pico-8 play session: no input (idle), after a click and taps of 🅾, ❎, 🅾+❎, 🅾 in the second before t = 0

[t = 1 s] idle ~1s (no d-pad/buttons)
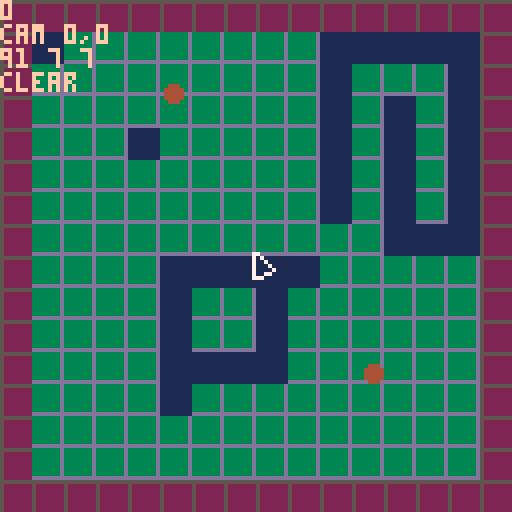

pico-8 cartridge
version 16
__lua__




-- ps 2
cnt=0
frm=0

--targets={}
selected={}
peeps={{x=40,y=20,tx=40,ty=20},
       {x=90,y=90,tx=90,ty=90}}

camx=0
camy=0

forbidden={}

msglen=0
msgtext=""
function msg(text)
 if text then
  msgtext=text
  msglen=20
 else
  msglen=0
 end
end

function _init()
 cls()
 init_mouse()
 
 --[[
 test = {"a1","b2","cc","d3"}
 v=pop(test)
 print(v)
 print("-")
 for t = 1,#test do
  print(test[t])
 end
 assert(false)
 ]]
 
end


function _update()
 
 mx,my = get_mouse()
 
 
 --mwheel drag
 if mmdown() then
  camdrag=true
  camdragx=mx-camx
  camdragy=my-camy
 end
 if mmouse() then
  if camdrag then
   camx=mx-camdragx
   camy=my-camdragy
  end
 end
 if mmup() then
  camdrag=false
 end
 mx-=camx
 my-=camy
 
 
 -- give commands
 if rmdown() then
  local tix,tiy=flr(mx/8),flr(my/8)
  if not wallat(windex(tix,tiy)) then
   for i in all(selected) do
    
    local newpath = pathfind( --uses world
     {flr(peeps[i].x/8),flr(peeps[i].y/8)},
     {tix,tiy})
    
    if #newpath>0 then
     peeps[i].tx=tix*8
     peeps[i].ty=tiy*8
     peeps[i].path=newpath
     --add(forbidden,windex(tix,tiy))
     forbidden[i]=windex(tix,tiy)
    else
     msg("no path")
    end
    
   end
  else
   msg("blocked")
  end
 end

 
 -- box selection
 if lmdown() then
  mdrag = true
  mdx = mx
  mdy = my
 end
 if not lmouse() then
  mdrag = false
 end
 if lmup() then
	 selected={}
	 nobox = length({mx-mdx,my-mdy}) < 1
  for i=1,#peeps do
   if nobox then
   --todo: use sprite collision box here?
    if length(
     {mx-(peeps[i].x+3),
      my-(peeps[i].y+3)}) < 2 
    then 
    	add(selected,i)
    end
   else
    if pinrect(
     {peeps[i].x+3,peeps[i].y+3},
     mdx,mdy,mx,my) then
     add(selected,i)
    end
   end
  end
 end
 
 
 
 -- update peep's movement
 for p in all(peeps) do
  if p.path != nil and p.path[1]!=nil then
   local tix,tiy=wxy(p.path[1])
   local tx,ty=tix*8,tiy*8
	  local dx,dy = tx-p.x,ty-p.y
   if abs(dx)<0.5 and abs(dy)<0.5 then 
    del(p.path,p.path[1])
   end
   if abs(dx)>0 or abs(dy)>0 then
    local angle = atan2(tx-p.x,ty-p.y)
    if abs(dx)>1 then 
     p.x += 2 * cos(angle)
    else
     p.x += dx -- force into correct spot
    end
    if abs(dy)>1 then 
     p.y += 2 * sin(angle)
    else
     p.y += dy
    end
   end
  end
 end
 
 
 cache_mouse_state()

end


function _draw()

 --camera(camx,camy)
 
 cls(2)
 
 camera(-camx,-camy)
 
 --draw grid
 for x=0,16 do
  line(x*8,0, x*8,128,5)
 end
 for y=0,16 do
  line(0,y*8, 128,y*8,5)
 end
 
 --map(0,0,0,0,16,16)
 
 --draw world
 for x=1,worldx do
  for y=1,worldy do
   spr(wget(windex(x,y))+1,x*8,y*8)
  end
 end
 
 
 --draw peeps
 for i=1,#peeps do
  if has(selected,i) then
 	 circfill(peeps[i].x+3,peeps[i].y+3,2,9)
	 else
 	 circfill(peeps[i].x+3,peeps[i].y+3,2,4)
	 end
	 --circ(peeps[i].tx+3,peeps[i].ty+3,2,15)
 end
 
 --draw paths
 for j=1,#peeps do
  local path = peeps[j].path
  if path != nil then
   for i=1,#path do
    tix,tiy=wxy(path[i])
    --draw goal differently
    if i==#path then
     circ(tix*8+3,tiy*8+3,2,15)
    else
     circ(tix*8+3,tiy*8+3,1,15)
     --spr(1,tix*8,tiy*8)
    end
   end
  end
 end
 

 --mouse box
	if mdrag then
	 rect(mdx,mdy, mx,my, 10)
	end


 --cursor 
	spr(10,mx,my)
	
 camera()
 
 
	--debug
 color(15)
 
 print(#selected)
 --debug_print_mouse()
 print("cam "..camx..","..camy)
 
--[[
 print("p1 "..peeps[1].x..","..peeps[1].y)
 print("p1 "..flr(peeps[1].x/8)..","..flr(peeps[1].y/8))
]]

 --mouse hover info
 local mi=windex(flr(mx/8),flr(my/8))
 local mtx,mty=wxy(mi)
 print(mi.." "..mtx.." "..mty)
 if wallat(mi) 
 then print("wall") 
 else print("clear") end

 msglen-=1
 if (msglen>0) then print(msgtext) end

 for f in all(forbidden) do
  print(f)
 end
end
-->8
--util


function pop(t)
 local v = t[#t]
 del(t,t[#t])  -- not del(t,v) since if v is a table, they will have diff pointers?
 --t[#t]=nil --or this
 return v
end


function sort2(a)
 for i=1,#a do
  local j = i
  while j > 1 and a[j-1] > a[j] do
   a[j],a[j-1] = a[j-1],a[j]
   j = j - 1
  end
 end
end


--returns array of indices
--in the sorted order
function sort(a)
 r = {}
 for i=1,#a do add(r,i) end
 for i=1,#a do
  local j = i
  while j > 1 and a[j-1] > a[j] do
   r[j],r[j-1] = r[j-1],r[j]
   a[j],a[j-1] = a[j-1],a[j]
   j = j - 1
  end
 end
 return r
end


function round(x)
 return flr(x+0.5)
end


--nest sqrt in scale down/up to avoid overflows
function length(v)
  local d = max(abs(v[1]),abs(v[2]))
  local n = min(abs(v[1]),abs(v[2])) / d
  return sqrt(n*n + 1) * d
end

function tabeq(t1,t2)
 if type(t1)=='table'  then
  for i=1,#t1 do
   if t1[i]!=t2[i] then return false end
  end
  return true
 else
	 return t1==t2
 end
end

function has(array, value)
 if type(array) == 'table' then 
  for i=1,#array do
   --if array[i]==value then return true end
   if tabeq(array[i], value) then return true end
  end
 end
 return false
end


function pinrect(p, x0,y0, x1,y1)
 minx=min(x0,x1)
 miny=min(y0,y1)
 maxx=max(x0,x1)
 maxy=max(y0,y1)
 if p.x and p.y then
  return p.x>minx and p.x<maxx
     and p.y>miny and p.y<maxy
 else
  return p[1]>minx and p[1]<maxx
     and p[2]>miny and p[2]<maxy
 end
end
-->8
--mouse


--mouse down coords
mdx=0
mdy=0
mdrag = false

-- middle or even right mouse
-- clicks might be iffy on web?
lmwasdown=false
rmwasdown=false
mmwasdown=false

function init_mouse()
 poke(0x5f2d, 1) --enable mouse
end

function get_mouse()
 return stat(32)-1, stat(33)-1
end

function cache_mouse_state()
 --for mouse edge triggers
 lmwasdown=lmouse()
	rmwasdown=rmouse()
	mmwasdown=mmouse()
end

function nmouse() return stat(34)==0 end
function lmouse() return stat(34)==1 end
function rmouse() return stat(34)==2 end
function mmouse() return stat(34)==4 end

function lmup() return not lmouse() and lmwasdown end
function rmup() return not rmouse() and rmwasdown end
function mmup() return not mmouse() and mmwasdown end

function lmdown() return lmouse() and not lmwasdown end
function rmdown() return rmouse() and not rmwasdown end
function mmdown() return mmouse() and not mmwasdown end

--can delete
function debug_print_mouse()
 print(mx)
 print(my)
 print("lmup"..tostr(lmup()))
 print("lmdown"..tostr(lmdown()))
 print("lmouse"..tostr(lmouse()))
end



-->8
--world

worldx = 14
worldy = 14
world = {
1,0,0,0,0,0,0,0,0,1,1,1,1,1,
0,0,0,0,0,0,0,0,0,1,0,0,0,1,
0,0,0,0,0,0,0,0,0,1,0,1,0,1,
0,0,0,1,0,0,0,0,0,1,0,1,0,1,
0,0,0,0,0,0,0,0,0,1,0,1,0,1,
0,0,0,0,0,0,0,0,0,1,0,1,0,1,
0,0,0,0,0,0,0,0,0,0,0,1,1,1,
0,0,0,0,1,1,1,1,1,0,0,0,0,0,
0,0,0,0,1,0,0,1,0,0,0,0,0,0,
0,0,0,0,1,0,0,1,0,0,0,0,0,0,
0,0,0,0,1,1,1,1,0,0,0,0,0,0,
0,0,0,0,1,0,0,0,0,0,0,0,0,0,
0,0,0,0,0,0,0,0,0,0,0,0,0,0,
0,0,0,0,0,0,0,0,0,0,0,0,0,0
}

function wget(i)
 if world[i] == nil
 then return 1
 else return world[i]
 end
 --if i<1 or i>worldx*worldy 
 --then return 0 else
 --return world[i]
 --end
end

-- distance along grid (manhattan distance)
function wdist(i1, i2)
 local x1,y1 = wxy(i1)
 local x2,y2 = wxy(i2)
 return abs(x1-x2) + abs(y1-y2)
end

-- return tile x and y for world index i
function wxy(i) 
 local y = ceil(i/worldx)
 local x = i - (y-1)*worldx
 return x,y
end

--return 1d index for tile index x,y
function windex(x,y)
 return x+((y-1)*worldx)
end
function wveci(pos)
 return windex(pos[1],pos[2])
end

-- return index dx and dy away from i
function wadd(i, dx, dy)
 --[[local x,y = wxy(i)
 x+=dy
 y+=dy
 return windex(x,y)
 ]]
 i+=dx
 i+=(dy*worldx)
 return i
end

--make into list eventually
wallid = 1 

--takes tile id
function wiswall(id)
 return id == wallid
end

--takes 1d index
function wallat(index)
 if forbidden then
  if has(forbidden,index) then
   return true
  end
 end
 return wiswall(wget(index))
end

-- find all existing neighbours of a position that are not walls
function wneighbors(index)
 local neighbors={}
 local lindex = wadd(index, -1,0)
 local rindex = wadd(index, 1,0)
 local uindex = wadd(index, 0,-1)
 local dindex = wadd(index, 0,1)
 if not wallat(lindex) then add(neighbors,lindex) end
 if not wallat(rindex) then add(neighbors,rindex) end
 if not wallat(uindex) then add(neighbors,uindex) end
 if not wallat(dindex) then add(neighbors,dindex) end
 local tx,ty=wxy(index)
 if (tx+ty)%2==0 then
 --if index%2==0 then --i think could do something like this coudl work if worldw is odd
  reverse(neighbors) --correct order bias to prefer diagonal paths
 end
 return neighbors
end


-->8
--a* pathfinding
--see redblobgames
--and @richy486

--pass in coords like {x,y}
--but most calculations are done in 1d indices
--(using worldx/worldy to convert)
function pathfind(startvec, goalvec)

 start=wveci(startvec)
 goal=wveci(goalvec)
 
 print("pathing from "..start.." to "..goal)
 
 if start==goal then return {} end
 
 --if goal is wall, try using a neighbor as a goal instead
 --if wallat(goal) then return {} end --safety, shouldn't even call if this is the case
 if wallat(goal) then
  local neighbors = wneighbors(goal)
  for n in all(neighbors) do
   if not wallat(n) then
    goal = n
    break
   end
  end
 end

 -- list of tuples of {index,priority}
 -- kept in order of priority
 frontier = {{start,0}}

 -- these are hashtables with
 -- 1d world index as keys
 came_from = {}
 cost_so_far = {}
 cost_so_far[start]=0

 found_goal = false
 
 while #frontier>0 and #frontier<1000 do
  current = pop(frontier)[1] --drops the p

  if current == goal then
   found_goal = true
   break
  end

  local neighbors = wneighbors(current)
  for next in all(neighbors) do
 
   local new_cost = cost_so_far[current] + 1

   if (cost_so_far[next] == nil)
   or (new_cost < cost_so_far[next])
   then
    cost_so_far[next] = new_cost
    local priority = new_cost + wdist(next, goal)
    queue(frontier, next, priority)
    
    came_from[next] = current

   end 
  end
 end

 path = {} --caller check for empty to see if successful path found
 if found_goal then
  current = came_from[goal]
 
  while current != start do
   add(path, current)
   current = came_from[current]
  end
  reverse(path) 
  add(path,goal)
 end
 
 return path

end






-- add to queue in order of p
function queue(t, v, p)
 if #t >= 1 then
  add(t, {})
  for i=#t,2,-1 do
   local next = t[i-1]
   if p < next[2] then --next.p
    t[i] = {v, p}
    return
   else
    t[i] = next
   end
  end
  t[1] = {v, p}
 else
  add(t, {v, p}) 
 end
end


function reverse(t)
 for i=1,(#t/2) do
  local temp = t[i]
  local oppindex = #t-(i-1)
  t[i] = t[oppindex]
  t[oppindex] = temp
 end
end
__gfx__
000000003333333d1111111100000000000000000000000000000000000000000000000000000000770000000000000000000000000000000000000000000000
000000003333333d1111111100000000000000000000000000000000000000000000000000000000717000000000000000000000000000000000000000000000
007007003333333d1111111100000000000000000000000000000000000000000000000000000000711700000000000000000000000000000000000000000000
000770003333333d1111111100000000000000000000000000000000000000000000000000000000711170000000000000000000000000000000000000000000
000770003333333d1111111100000000000000000000000000000000000000000000000000000000711117000000000000000000000000000000000000000000
007007003333333d1111111100000000000000000000000000000000000000000000000000000000711770000000000000000000000000000000000000000000
000000003333333d1111111100000000000000000000000000000000000000000000000000000000777000000000000000000000000000000000000000000000
00000000dddddddd1111111100000000000000000000000000000000000000000000000000000000000000000000000000000000000000000000000000000000
00000000000000000000000000000000000000000000000000000000000000000000000000000000000000000000000000000000000000000000000000000000
00000000000000000000000000000000000000000000000000000000000000000000000000000000000000000000000000000000000000000000000000000000
00000000000000000000000000000000000000000000000000000000000000000000000000000000000000000000000000000000000000000000000000000000
00077000000000000000000000000000000000000000000000000000000000000000000000000000000000000000000000000000000000000000000000000000
00077000000000000000000000000000000000000000000000000000000000000000000000000000000000000000000000000000000000000000000000000000
00000000000000000000000000000000000000000000000000000000000000000000000000000000000000000000000000000000000000000000000000000000
00000000000000000000000000000000000000000000000000000000000000000000000000000000000000000000000000000000000000000000000000000000
00000000000000000000000000000000000000000000000000000000000000000000000000000000000000000000000000000000000000000000000000000000
00000000000000000000000000000000000000000000000000000000000000000000000000000000000000000000000000000000000000000000000000000000
00000000000000000011000000000000000011000000000000000000001100000000000000000000000000000000000000000000000000000000000000000000
0000000000000000001dd070000dd000070dd100000dd00000000000001dd0700000000000000000000000000000000000000000000000000000000000000000
000000000000000000dddd7000dddd7007dddd0000dddd700000000000dddd700000000000000000000000000000000000000000000000000000000000000000
000000000000000007dddd0007dddd0000dddd7007dddd000000000007dddd000000000000000000000000000000000000000000000000000000000000000000
0000000000000000070dd100000dd000001dd070000dd00000000000070dd1000000000000000000000000000000000000000000000000000000000000000000
00000000000000000000110000000000001100000000000000000000000011000000000000000000000000000000000000000000000000000000000000000000
00000000000000000000000000000000000000000000000000000000000000000000000000000000000000000000000000000000000000000000000000000000
00000000000000000000000000000000000000000000000000000000000000000000000000000000000000000000000000000000000000000000000000000000
00000000000000000000110000000000000700000000000000000000000000000000000000000000000000000000000000000000000000000000000000000000
0000000000000000007dd100007dd000007dd110007dd00000000000000000000000000000000000000000000000000000000000000000000000000000000000
000000000000000007dddd0000dddd0000dddd1000dddd0000000000000000000000000000000000000000000000000000000000000000000000000000000000
000000000000000000dddd7000dddd0001dddd0000dddd0000000000000000000000000000000000000000000000000000000000000000000000000000000000
0000000000000000001dd700000dd700011dd700000dd70000000000000000000000000000000000000000000000000000000000000000000000000000000000
00000000000000000011000000000000000070000000000000000000000000000000000000000000000000000000000000000000000000000000000000000000
00000000000000000000000000000000000000000000000000000000000000000000000000000000000000000000000000000000000000000000000000000000
00000000000000000000000000000000000000000000000000000000000000000000000000000000000000000000000000000000000000000000000000000000
0000fffffff000000000055555500000500005555550050000000555555000000000055555500000000005555550000000000555555000000000055555500000
0000ffffffff00000000555555550000055555555555050000005555555500000000555555550000000055555555000000005555555500000000555555550000
000ffffffffff0000005555555555000000555555555500000055555555550000005555555555000000555555555500000055555555550000005555555555000
000ffffffffff000000555fffffff0000055555fffff50000055555fffff50000055555fffff50000055555fffff5000000555fffffff000000555fffffff000
00fffffffffff00000555ffffffff000055555fffffff000055555fffffff000055555fffffff000055555fffffff00000555ffffffff00000555ffffffff000
00ffffff000f000000f55fff000f0000055555ff0ffff000055555ffff1ff100055555ffff1ff100055555fffffff10000f55ffffffff00000f55ffffffff000
00ffffff00ff000000ff5fff00ff00000555f5fff00f00000555f5ff11ff00000555f5ff11ff00000555f5ffff1f000000ff5ff0ff0f000000ff5fffff0f0000
00fffffffffff00000ff5ffffffff0005555f5ffffff10005555f5ffffff00005555f5ffffff00005555f5ff11ff000000ff5fff000ff00000ff5fff00ff0000
00fffffffffff00000fffffffffff0005555f5fffffff0005555f5fffffff0005555f5fffffff0005555f5fffffff00000fffffffffff00000fffffffffff000
000ffffffff000000000fffffff00000555555fffffff000555555ffffff0000555555fffff00000555555fffff000000000fffffff000000000fffffff00000
000fffffffff00000000ffffffff0000555555ffff880000555555ffffff0000555555ffffff0000555555ffffff00000000ffffffff00000000ffffffff0000
000fffffffff00000000ffffffff00000555555fffff00000555555fffff00000555555fffff00000555555fffff00000000ffffffff000000005fffffff0000
0000ffffffff000000055fffffff000005551151fff0000005551151fff0000005551151fff0000005551151fff0000000055fffffff00000005555ffff00000
00000000000000000055555550000000055111151000000005511115100000000551111510000000055111151000000000555555500000000055555550000000
00000000000000000055555555000000005111111100000000511111110000000051111111000000005111111100000000555555550000000055555555000000
00000000000000000000000000000000000000000000000000000000000000000000000000000000000000000000000000000000000000000000000000000000
00000000000000000000055555500000000005555550000000000555555000000000055555500000000005555550000000000555555000000000055555500000
00000000000000000000555555550000000055555555000000005555555500000000555555550000000055555555000000005555555500000000555555550000
00000000000000000001555555550000000555555555500000055555555550000005555555555000000555555555500000055555555550000005555555555000
0000000000000000000515ffffff1000000555fffffff000000555fffffff000000555fffffff000000555fffffff000000555fffffff000000555fffffff000
0000000000000000005551fffff1f00000555ffffffff00000555ffffffff00000555ffffffff00000555ffffffff00000555ffffffff00000555ffffffff000
000000000000000000f55f11111f000000f55fff000f000000f55fffff1ff10000f55fffff1ff10000f556667766770000f551116611660000f5566767667600
000000000000000000ff5ff1111f000000ff5fff00ff000000ff5fff11ff100000ff5fff11ff100000ff5fff766f760000ff5fff611f610000ff5ff6766f6700
000000000000000000ff5fff111ff00000ff5ffffffff00000ff5ffffffff00000ff5ffffffff00000ff5fff666f660000ff5fff111f110000ff5ff6666f6600
000000000000000000fffffffffff00000fffffffffff00000fffffffffff00000fff2fffffff00000fffffffffff00000fffffffffff00000fffffffffff000
00000000000000000000fffffff000000000fffffff000000000fffffff11000000022fffff110000000fffffff000000000fffffff000000000fffffff00000
00000000000000000000ffffffff00000000ffffffff00000000ffffff110000000022ffffff00000000ffffffff00000000ffffffff00000000ffffffff0000
00000000000000000000ffffffff00000000ffffffff00000000ffffffff00000000222fffff00000000ffffffff00000000ffffffff00000000ffffffff0000
000000000000000000055fffffff000000055fffffff000000055fffffff00000003322222f1000000055fffffff000000055fffffff000000055fffffff0000
00000000000000000055555550000000005555555000000000555555500000000033333330010000005555555000000000555555500000000055555550000000
00000000000000000055555555000000005555555500000000555555550000000033333333000000005555555500000000555555550000000055555555000000
00000000000000000000000000000000000000000000000000000000000000000000000000000000000000000000000000000000000000000000000000000000
0000fffffff000000000055555500000500005555550050000000555555000000000055555500000000005555550000000000555555000000000055555500000
0000ffffffff00000000555555550000055555555555050000005555555500000000555555550000000055555555000000005555555500000000555555550000
000ffffffffff0000005555555555000000555555555500000055555555550000005555555555000000555555555500000055555555550000005555555555000
000ffffffffff000000555fffffff0000055555fffff50000055555fffff50000055555fffff50000055555fffff5000000555fffffff000000555fffffff000
00fffffffffff00000555ffffffff000055555fffffff000055555fffffff000055555fffffff000055555fffffff00000555ffffffff00000555ffffffff000
00ffffff000f000000f55fff000f0000055555ff0ffff000055555ffff1ff100055555ffff1ff100055555fffffff10000f55ffffffff00000f55ffffffff000
00ffffff00ff000000ff5fff00ff00000555f5fff00f00000555f5ff11ff00000555f5ff11ff00000555f5ffff1f000000ff5ff0ff0f000000ff5fffff0f0000
00fffffffffff00000ff5ffffffff0005555f5ffffff10005555f5ffffff00005555f5ffffff00005555f5ff11ff000000ff5fff000ff00000ff5fff00ff0000
00fffffffffff00000fffffffffff0005555f5fffffff0005555f5fffffff0005555f5fffffff0005555f5fffffff00000fffffffffff00000fffffffffff000
000ffffffff000000000fffffff00000555555fffffff000555555ffffff0000555555fffff00000555555fffff000000000fffffff000000000fffffff00000
000fffffffff00000000ffffffff0000555555ffff880000555555ffffee0000555555ffffff0000555555ffffff00000000ffffffff00000000ffffffff0000
000fffffffff00000000ffffffff00000555555fffff00000555555fffff00000555555fffff00000555555fffff00000000ffffffff000000005fffffff0000
0000ffffffff000000055fffffff000005551151fff0000005551151fff0000005551151fff0000005551151fff0000000055fffffff00000005555ffff00000
00000000000000000055555550000000055111151000000005511115100000000551111510000000055111151000000000555555500000000055555550000000
00000000000000000055555555000000005111111100000000511111110000000051111111000000005111111100000000555555550000000055555555000000
00000000000000000000000000000000000000000000000000000000000000000000000000000000000000000000000000000000000000000000000000000000
000005555550000000000555555000000000055555500000000005555550000000000ffffff00000000088888888000000000000000000000000000000000000
0000555555550000000055555555000000005555555500000000555ff55500000000ffffffff0000000888888888800000000000000000000000000000000000
0005555555555000000555555555500000055555555550000005555fff55f000000ffffffffff000008888888888820000000000000000000000000000000000
000555fffffff000000555fffffff000000555fffffff000000555fffffff000000ffffffffff000028822222222220000000000000000000000000000000000
00555ffffffff00000555ffffffff00000555ffffffff00000555ffffffff00000fffffffffff00002222ffffffff00000000000000000000000000000000000
00f55fff000f000000f55fff000f000000f55fff000f000000f55fff000f000000ff5fff000f000000ff5fff000f000000000000000000000000000000000000
00ff5fff00ff000000ff5fff00ff000000ff5fff00ff000000ff5fff00ff000000ff5fff00ff000000ff5fff0f0f000000000000000000000000000000000000
00ff5ffffffff00000ff5ffffffff00000ff5ffffffff00000ff5ffffffff00000ff5ffffffff00000ff5ffffffff00000000000000000000000000000000000
00fffffffffff00000fffffffffff00000fffffffffff00000fffffffffff00000fffffffff0f00000ffffffffffff0000000000000000000000000000000000
0000fffffff000000000fffffff000000000fffffff000000000fffffff000000000ffffffff00000000fffffff0000000000000000000000000000000000000
0000ffffffff00000000ffffffff00000000ffffffff000000005fffffff000000005fffffff000000005fffffff000000000000000000000000000000000000
0000ffffffff00000000ffffffff000000005fffffff0000000055ffffff0000000055ffffff00000000555fffff000000000000000000000000000000000000
00055fffffff000000055ffffff00000000555fffff000000005555fffff00000005555ffff0000000055555fff0000000000000000000000000000000000000
00555555500000000055555550000000005555555000000000555555500000000055555550000000005555555000000000000000000000000000000000000000
00555555550000000055555555000000005555555500000000555555550000000055555555000000005555555500000000000000000000000000000000000000
__map__
0000000000000000000000010000000000000000000000000000000000000000000000000000000000000000000000000000000000000000000000000000000000000000000000000000000000000000000000000000000000000000000000000000000000000000000000000000000000000000000000000000000000000000
0000000000000000000000000000000000000000000000000000000000000000000000000000000000000000000000000000000000000000000000000000000000000000000000000000000000000000000000000000000000000000000000000000000000000000000000000000000000000000000000000000000000000000
0000000000000000000000000000000000000000000000000000000000000000000000000000000000000000000000000000000000000000000000000000000000000000000000000000000000000000000000000000000000000000000000000000000000000000000000000000000000000000000000000000000000000000
0000000000000000000101000000000000000000000000000000000000000000000000000000000000000000000000000000000000000000000000000000000000000000000000000000000000000000000000000000000000000000000000000000000000000000000000000000000000000000000000000000000000000000
0000000000000000000100000000000000000000000000000000000000000000000000000000000000000000000000000000000000000000000000000000000000000000000000000000000000000000000000000000000000000000000000000000000000000000000000000000000000000000000000000000000000000000
0000000000000000010000000000000000000000000000000000000000000000000000000000000000000000000000000000000000000000000000000000000000000000000000000000000000000000000000000000000000000000000000000000000000000000000000000000000000000000000000000000000000000000
0000000000000100000000000000000000000000000000000000000000000000000000000000000000000000000000000000000000000000000000000000000000000000000000000000000000000000000000000000000000000000000000000000000000000000000000000000000000000000000000000000000000000000
0000000000000100000000000000000000000000000000000000000000000000000000000000000000000000000000000000000000000000000000000000000000000000000000000000000000000000000000000000000000000000000000000000000000000000000000000000000000000000000000000000000000000000
0000000000010000000000000000000000000000000000000000000000000000000000000000000000000000000000000000000000000000000000000000000000000000000000000000000000000000000000000000000000000000000000000000000000000000000000000000000000000000000000000000000000000000
0000000001000000000000000000000000000000000000000000000000000000000000000000000000000000000000000000000000000000000000000000000000000000000000000000000000000000000000000000000000000000000000000000000000000000000000000000000000000000000000000000000000000000
0000000001000000000000000000000000000000000000000000000000000000000000000000000000000000000000000000000000000000000000000000000000000000000000000000000000000000000000000000000000000000000000000000000000000000000000000000000000000000000000000000000000000000
0000000001000000000000000000000000000000000000000000000000000000000000000000000000000000000000000000000000000000000000000000000000000000000000000000000000000000000000000000000000000000000000000000000000000000000000000000000000000000000000000000000000000000
0000000001000000000000000000000000000000000000000000000000000000000000000000000000000000000000000000000000000000000000000000000000000000000000000000000000000000000000000000000000000000000000000000000000000000000000000000000000000000000000000000000000000000
0000000001000000000000000000000000000000000000000000000000000000000000000000000000000000000000000000000000000000000000000000000000000000000000000000000000000000000000000000000000000000000000000000000000000000000000000000000000000000000000000000000000000000
0000000000010000000000000000000000000000000000000000000000000000000000000000000000000000000000000000000000000000000000000000000000000000000000000000000000000000000000000000000000000000000000000000000000000000000000000000000000000000000000000000000000000000
0000000000000101000000000000000000000000000000000000000000000000000000000000000000000000000000000000000000000000000000000000000000000000000000000000000000000000000000000000000000000000000000000000000000000000000000000000000000000000000000000000000000000000
0000000000000001010000000000000000000000000000000000000000000000000000000000000000000000000000000000000000000000000000000000000000000000000000000000000000000000000000000000000000000000000000000000000000000000000000000000000000000000000000000000000000000000
0000000000000000010001010000000000000000000000000000000000000000000000000000000000000000000000000000000000000000000000000000000000000000000000000000000000000000000000000000000000000000000000000000000000000000000000000000000000000000000000000000000000000000
0000000000000000000000000101000101000000000000000000000000000000000000000000000000000000000000000000000000000000000000000000000000000000000000000000000000000000000000000000000000000000000000000000000000000000000000000000000000000000000000000000000000000000
